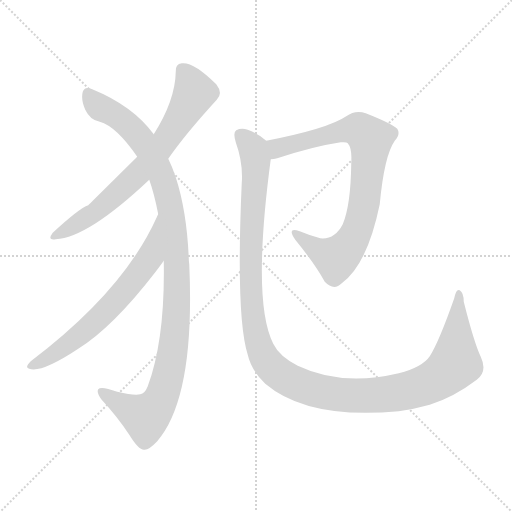
t = 0.00 s
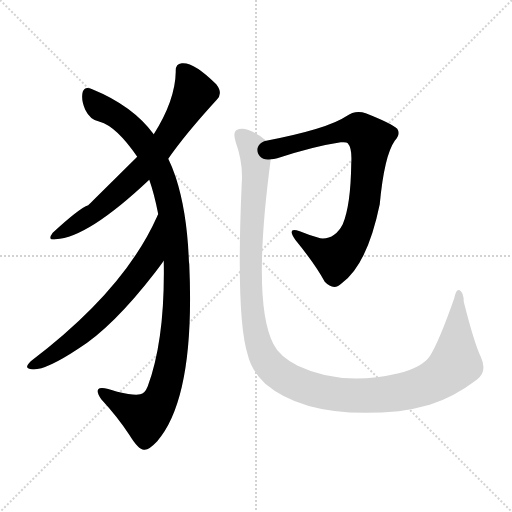
t = 3.66 s
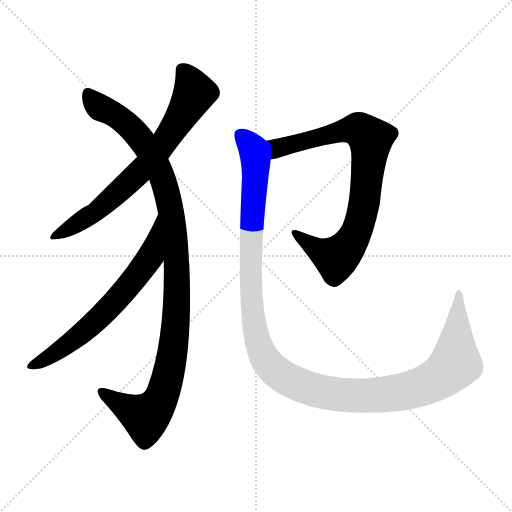
t = 3.88 s
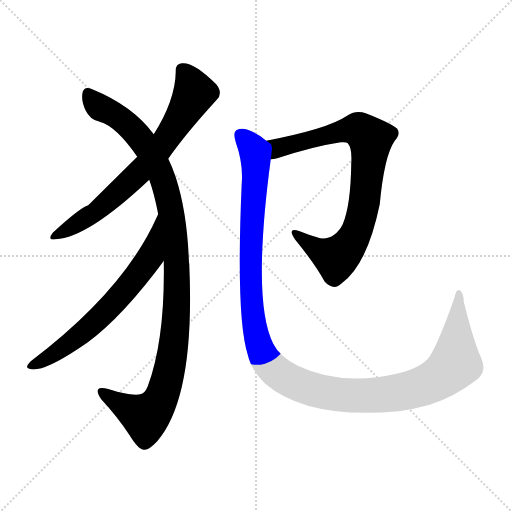
t = 4.10 s
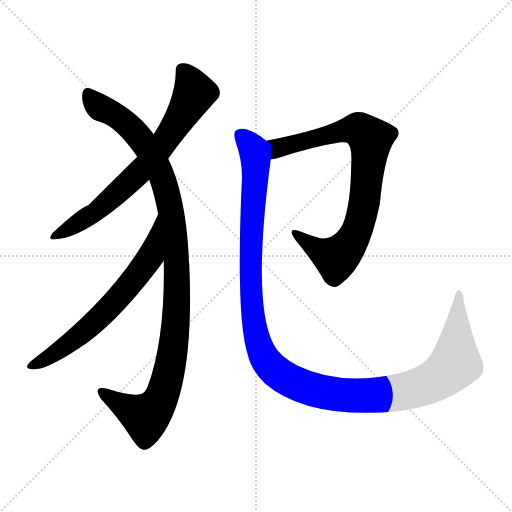
t = 4.32 s
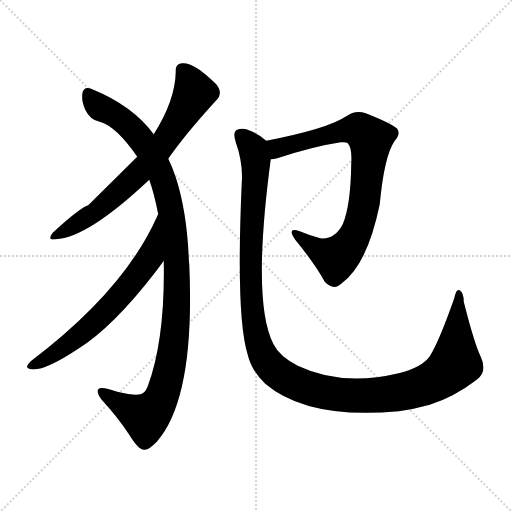
t = 4.95 s

The animated SVG that drew these frames (rendered in a browser with its animation timeline set to each time). Animation: 5 CSS @keyframes rules; one cycle of 4.95 s.

<svg version="1.1" viewBox="0 0 1024 1024" xmlns="http://www.w3.org/2000/svg">
  <g stroke="lightgray" stroke-dasharray="1,1" stroke-width="1" transform="scale(4, 4)">
    <line x1="0" y1="0" x2="256" y2="256"></line>
    <line x1="256" y1="0" x2="0" y2="256"></line>
    <line x1="128" y1="0" x2="128" y2="256"></line>
    <line x1="0" y1="128" x2="256" y2="128"></line>
  </g>
<g transform="scale(1, -1) translate(0, -900)">
   <style type="text/css">
    @keyframes keyframes0 {
      from {
       stroke: blue;
       stroke-dashoffset: 708;
       stroke-width: 128;
       }
       70% {
       animation-timing-function: step-end;
       stroke: blue;
       stroke-dashoffset: 0;
       stroke-width: 128;
       }
       to {
       stroke: black;
       stroke-width: 1024;
       }
       }
       #make-me-a-hanzi-animation-0 {
         animation: keyframes0 0.826172s both;
         animation-delay: 0.000000s;
         animation-timing-function: linear;
       }
    @keyframes keyframes1 {
      from {
       stroke: blue;
       stroke-dashoffset: 1085;
       stroke-width: 128;
       }
       78% {
       animation-timing-function: step-end;
       stroke: blue;
       stroke-dashoffset: 0;
       stroke-width: 128;
       }
       to {
       stroke: black;
       stroke-width: 1024;
       }
       }
       #make-me-a-hanzi-animation-1 {
         animation: keyframes1 1.132975s both;
         animation-delay: 0.826172s;
         animation-timing-function: linear;
       }
    @keyframes keyframes2 {
      from {
       stroke: blue;
       stroke-dashoffset: 655;
       stroke-width: 128;
       }
       68% {
       animation-timing-function: step-end;
       stroke: blue;
       stroke-dashoffset: 0;
       stroke-width: 128;
       }
       to {
       stroke: black;
       stroke-width: 1024;
       }
       }
       #make-me-a-hanzi-animation-2 {
         animation: keyframes2 0.783040s both;
         animation-delay: 1.959147s;
         animation-timing-function: linear;
       }
    @keyframes keyframes3 {
      from {
       stroke: blue;
       stroke-dashoffset: 818;
       stroke-width: 128;
       }
       73% {
       animation-timing-function: step-end;
       stroke: blue;
       stroke-dashoffset: 0;
       stroke-width: 128;
       }
       to {
       stroke: black;
       stroke-width: 1024;
       }
       }
       #make-me-a-hanzi-animation-3 {
         animation: keyframes3 0.915690s both;
         animation-delay: 2.742188s;
         animation-timing-function: linear;
       }
    @keyframes keyframes4 {
      from {
       stroke: blue;
       stroke-dashoffset: 1275;
       stroke-width: 128;
       }
       81% {
       animation-timing-function: step-end;
       stroke: blue;
       stroke-dashoffset: 0;
       stroke-width: 128;
       }
       to {
       stroke: black;
       stroke-width: 1024;
       }
       }
       #make-me-a-hanzi-animation-4 {
         animation: keyframes4 1.287598s both;
         animation-delay: 3.657878s;
         animation-timing-function: linear;
       }
</style>
<path d="M 336.5 582.5 Q 369.5 630.5 433.5 700.5 Q 446.5 713.5 432.5 731.5 Q 387.5 776.5 363.5 773.5 Q 350.5 772.5 351.5 756.5 Q 350.5 699.5 307.5 631.5 L 274.5 586.5 Q 180.5 493.5 176.5 489.5 Q 158.5 483.5 105.5 434.5 Q 93.5 418.5 111.5 421.5 Q 175.5 424.5 298.5 540.5 L 336.5 582.5 Z" fill="lightgray"></path> 
<path d="M 327.5 378.5 Q 330.5 222.5 295.5 127.5 Q 289.5 112.5 280.5 111.5 Q 268.5 108.5 234.5 116.5 Q 201.5 128.5 196.5 121.5 Q 192.5 115.5 202.5 101.5 Q 236.5 64.5 258.5 30.5 Q 277.5 -0.5 288.5 0.5 Q 297.5 -0.5 314.5 17.5 Q 390.5 105.5 378.5 371.5 Q 377.5 378.5 377.5 384.5 Q 373.5 477.5 351.5 545.5 Q 344.5 566.5 336.5 582.5 L 307.5 631.5 Q 265.5 688.5 184.5 721.5 Q 169.5 728.5 165.5 716.5 Q 161.5 701.5 170.5 680.5 Q 180.5 659.5 199.5 656.5 Q 232.5 647.5 274.5 586.5 L 298.5 540.5 Q 308.5 512.5 316.5 471.5 L 327.5 378.5 Z" fill="lightgray"></path> 
<path d="M 316.5 471.5 Q 315.5 470.5 313.5 465.5 Q 247.5 318.5 61.5 177.5 Q 48.5 164.5 58.5 162.5 Q 82.5 153.5 156.5 202.5 Q 225.5 245.5 310.5 355.5 Q 320.5 368.5 327.5 378.5 C 345.5 402.5 329.5 498.5 316.5 471.5 Z" fill="lightgray"></path> 
<path d="M 541.5 581.5 Q 547.5 581.5 554.5 583.5 Q 627.5 607.5 681.5 615.5 Q 693.5 616.5 695.5 613.5 Q 704.5 603.5 702.5 573.5 Q 701.5 489.5 685.5 451.5 Q 669.5 420.5 640.5 423.5 Q 618.5 429.5 599.5 437.5 Q 572.5 447.5 590.5 420.5 Q 630.5 371.5 649.5 336.5 Q 667.5 317.5 683.5 333.5 Q 734.5 370.5 759.5 491.5 Q 768.5 588.5 789.5 618.5 Q 801.5 631.5 794.5 642.5 Q 784.5 652.5 731.5 673.5 Q 710.5 680.5 692.5 667.5 Q 655.5 642.5 532.5 618.5 C 503.5 612.5 512.5 575.5 541.5 581.5 Z" fill="lightgray"></path> 
<path d="M 961.5 186.5 Q 948.5 213.5 927.5 296.5 Q 927.5 314.5 919.5 319.5 Q 912.5 323.5 908.5 303.5 Q 877.5 215.5 859.5 187.5 Q 844.5 165.5 797.5 153.5 Q 683.5 126.5 595.5 168.5 Q 558.5 187.5 546.5 212.5 Q 503.5 296.5 541.5 581.5 C 545.5 610.5 545.5 610.5 532.5 618.5 Q 519.5 631.5 495.5 640.5 Q 482.5 644.5 472.5 639.5 Q 465.5 635.5 471.5 615.5 Q 486.5 573.5 483.5 534.5 Q 471.5 264.5 495.5 190.5 Q 502.5 159.5 530.5 132.5 Q 615.5 60.5 797.5 77.5 Q 827.5 81.5 859.5 90.5 Q 907.5 105.5 953.5 140.5 Q 975.5 156.5 961.5 186.5 Z" fill="lightgray"></path> 
      <clipPath id="make-me-a-hanzi-clip-0">
      <path d="M 336.5 582.5 Q 369.5 630.5 433.5 700.5 Q 446.5 713.5 432.5 731.5 Q 387.5 776.5 363.5 773.5 Q 350.5 772.5 351.5 756.5 Q 350.5 699.5 307.5 631.5 L 274.5 586.5 Q 180.5 493.5 176.5 489.5 Q 158.5 483.5 105.5 434.5 Q 93.5 418.5 111.5 421.5 Q 175.5 424.5 298.5 540.5 L 336.5 582.5 Z" fill="lightgray"></path>
      </clipPath>
      <path clip-path="url(#make-me-a-hanzi-clip-0)" d="M 364.5 760.5 L 388.5 714.5 L 312.5 594.5 L 274.5 549.5 L 199.5 482.5 L 115.5 431.5 " fill="none" id="make-me-a-hanzi-animation-0" stroke-dasharray="580 1160" stroke-linecap="round"></path>

      <clipPath id="make-me-a-hanzi-clip-1">
      <path d="M 327.5 378.5 Q 330.5 222.5 295.5 127.5 Q 289.5 112.5 280.5 111.5 Q 268.5 108.5 234.5 116.5 Q 201.5 128.5 196.5 121.5 Q 192.5 115.5 202.5 101.5 Q 236.5 64.5 258.5 30.5 Q 277.5 -0.5 288.5 0.5 Q 297.5 -0.5 314.5 17.5 Q 390.5 105.5 378.5 371.5 Q 377.5 378.5 377.5 384.5 Q 373.5 477.5 351.5 545.5 Q 344.5 566.5 336.5 582.5 L 307.5 631.5 Q 265.5 688.5 184.5 721.5 Q 169.5 728.5 165.5 716.5 Q 161.5 701.5 170.5 680.5 Q 180.5 659.5 199.5 656.5 Q 232.5 647.5 274.5 586.5 L 298.5 540.5 Q 308.5 512.5 316.5 471.5 L 327.5 378.5 Z" fill="lightgray"></path>
      </clipPath>
      <path clip-path="url(#make-me-a-hanzi-clip-1)" d="M 176.5 712.5 L 202.5 683.5 L 256.5 649.5 L 310.5 575.5 L 325.5 542.5 L 341.5 480.5 L 354.5 359.5 L 346.5 202.5 L 334.5 141.5 L 317.5 93.5 L 291.5 65.5 L 201.5 117.5 " fill="none" id="make-me-a-hanzi-animation-1" stroke-dasharray="957 1914" stroke-linecap="round"></path>

      <clipPath id="make-me-a-hanzi-clip-2">
      <path d="M 316.5 471.5 Q 315.5 470.5 313.5 465.5 Q 247.5 318.5 61.5 177.5 Q 48.5 164.5 58.5 162.5 Q 82.5 153.5 156.5 202.5 Q 225.5 245.5 310.5 355.5 Q 320.5 368.5 327.5 378.5 C 345.5 402.5 329.5 498.5 316.5 471.5 Z" fill="lightgray"></path>
      </clipPath>
      <path clip-path="url(#make-me-a-hanzi-clip-2)" d="M 311.5 458.5 L 314.5 447.5 L 298.5 384.5 L 239.5 307.5 L 159.5 229.5 L 103.5 188.5 L 63.5 169.5 " fill="none" id="make-me-a-hanzi-animation-2" stroke-dasharray="527 1054" stroke-linecap="round"></path>

      <clipPath id="make-me-a-hanzi-clip-3">
      <path d="M 541.5 581.5 Q 547.5 581.5 554.5 583.5 Q 627.5 607.5 681.5 615.5 Q 693.5 616.5 695.5 613.5 Q 704.5 603.5 702.5 573.5 Q 701.5 489.5 685.5 451.5 Q 669.5 420.5 640.5 423.5 Q 618.5 429.5 599.5 437.5 Q 572.5 447.5 590.5 420.5 Q 630.5 371.5 649.5 336.5 Q 667.5 317.5 683.5 333.5 Q 734.5 370.5 759.5 491.5 Q 768.5 588.5 789.5 618.5 Q 801.5 631.5 794.5 642.5 Q 784.5 652.5 731.5 673.5 Q 710.5 680.5 692.5 667.5 Q 655.5 642.5 532.5 618.5 C 503.5 612.5 512.5 575.5 541.5 581.5 Z" fill="lightgray"></path>
      </clipPath>
      <path clip-path="url(#make-me-a-hanzi-clip-3)" d="M 546.5 589.5 L 567.5 608.5 L 679.5 637.5 L 718.5 640.5 L 741.5 622.5 L 723.5 467.5 L 695.5 406.5 L 672.5 383.5 L 634.5 400.5 L 591.5 430.5 " fill="none" id="make-me-a-hanzi-animation-3" stroke-dasharray="690 1380" stroke-linecap="round"></path>

      <clipPath id="make-me-a-hanzi-clip-4">
      <path d="M 961.5 186.5 Q 948.5 213.5 927.5 296.5 Q 927.5 314.5 919.5 319.5 Q 912.5 323.5 908.5 303.5 Q 877.5 215.5 859.5 187.5 Q 844.5 165.5 797.5 153.5 Q 683.5 126.5 595.5 168.5 Q 558.5 187.5 546.5 212.5 Q 503.5 296.5 541.5 581.5 C 545.5 610.5 545.5 610.5 532.5 618.5 Q 519.5 631.5 495.5 640.5 Q 482.5 644.5 472.5 639.5 Q 465.5 635.5 471.5 615.5 Q 486.5 573.5 483.5 534.5 Q 471.5 264.5 495.5 190.5 Q 502.5 159.5 530.5 132.5 Q 615.5 60.5 797.5 77.5 Q 827.5 81.5 859.5 90.5 Q 907.5 105.5 953.5 140.5 Q 975.5 156.5 961.5 186.5 Z" fill="lightgray"></path>
      </clipPath>
      <path clip-path="url(#make-me-a-hanzi-clip-4)" d="M 480.5 630.5 L 502.5 607.5 L 511.5 580.5 L 501.5 431.5 L 507.5 253.5 L 524.5 192.5 L 556.5 153.5 L 615.5 123.5 L 697.5 108.5 L 784.5 112.5 L 855.5 132.5 L 886.5 149.5 L 910.5 177.5 L 918.5 312.5 " fill="none" id="make-me-a-hanzi-animation-4" stroke-dasharray="1147 2294" stroke-linecap="round"></path>

</g>
</svg>
